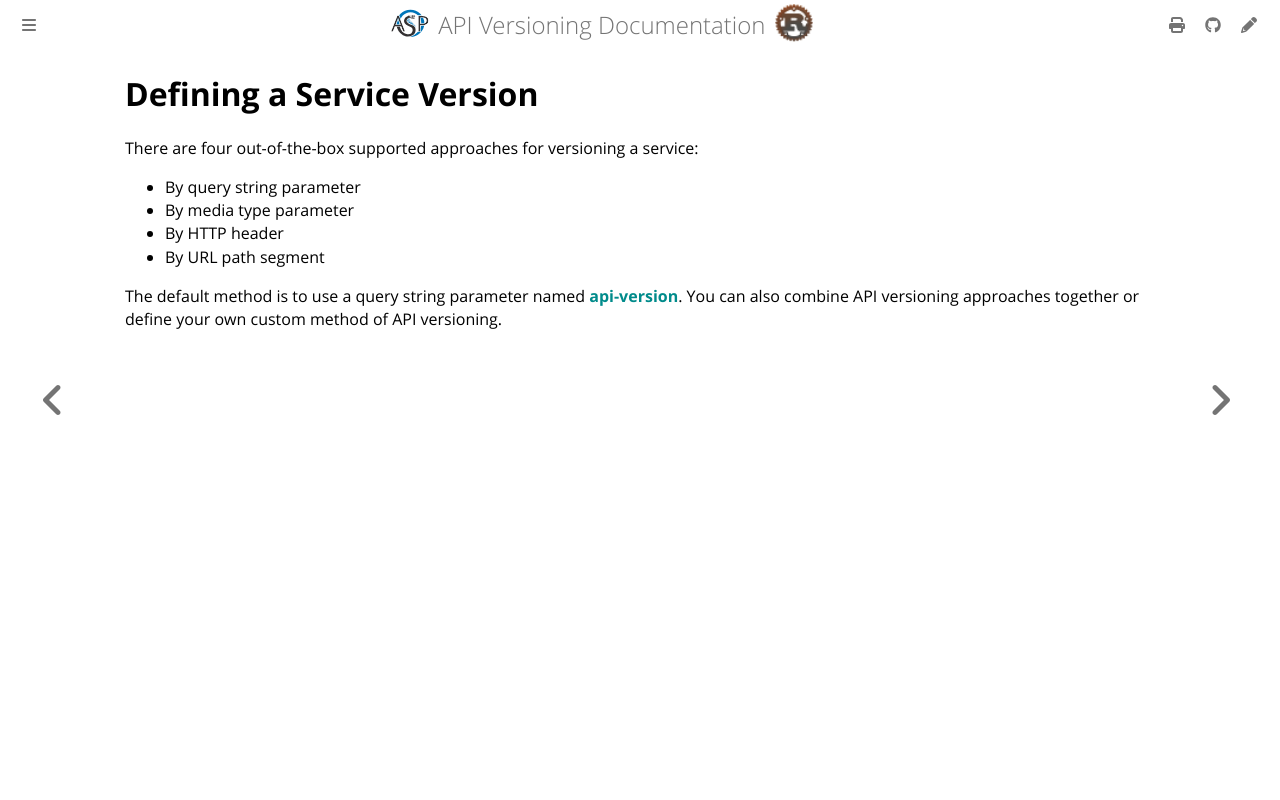

repository: commonsensesoftware/asp-rs-versioning · page: how-to/define-service-version.html · generator: mdbook

<!-- description: The four ways to version a service: query string, media type, HTTP header, or URL path. -->

# Defining a Service Version

There are four out-of-the-box supported approaches for versioning a service:

- By query string parameter
- By media type parameter
- By HTTP header
- By URL path segment

The default method is to use a query string parameter named **api-version**. You can also combine API versioning
approaches together or define your own custom method of API versioning.
